The GitHub repository leonprietobailo/msc-cv-thesis contains a labelled image folder "3. Cropped Dataset" with 2 categories: defective front, ok front. Examples follow, each with its label.

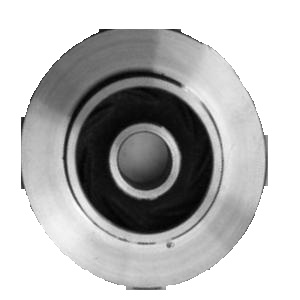
Label: defective front

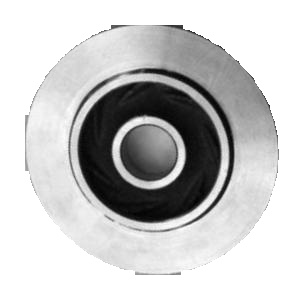
Label: ok front

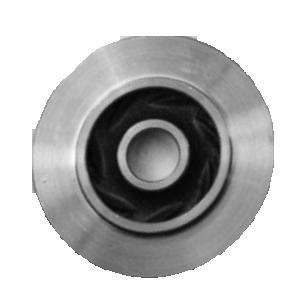
Label: ok front

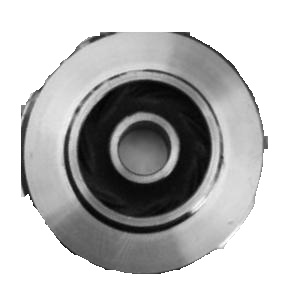
Label: defective front

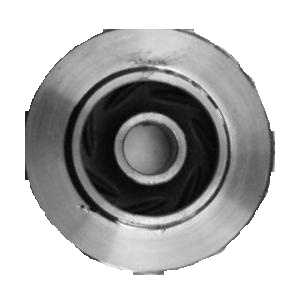
Label: defective front

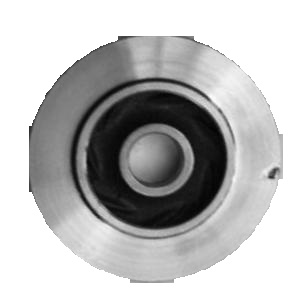
Label: defective front
